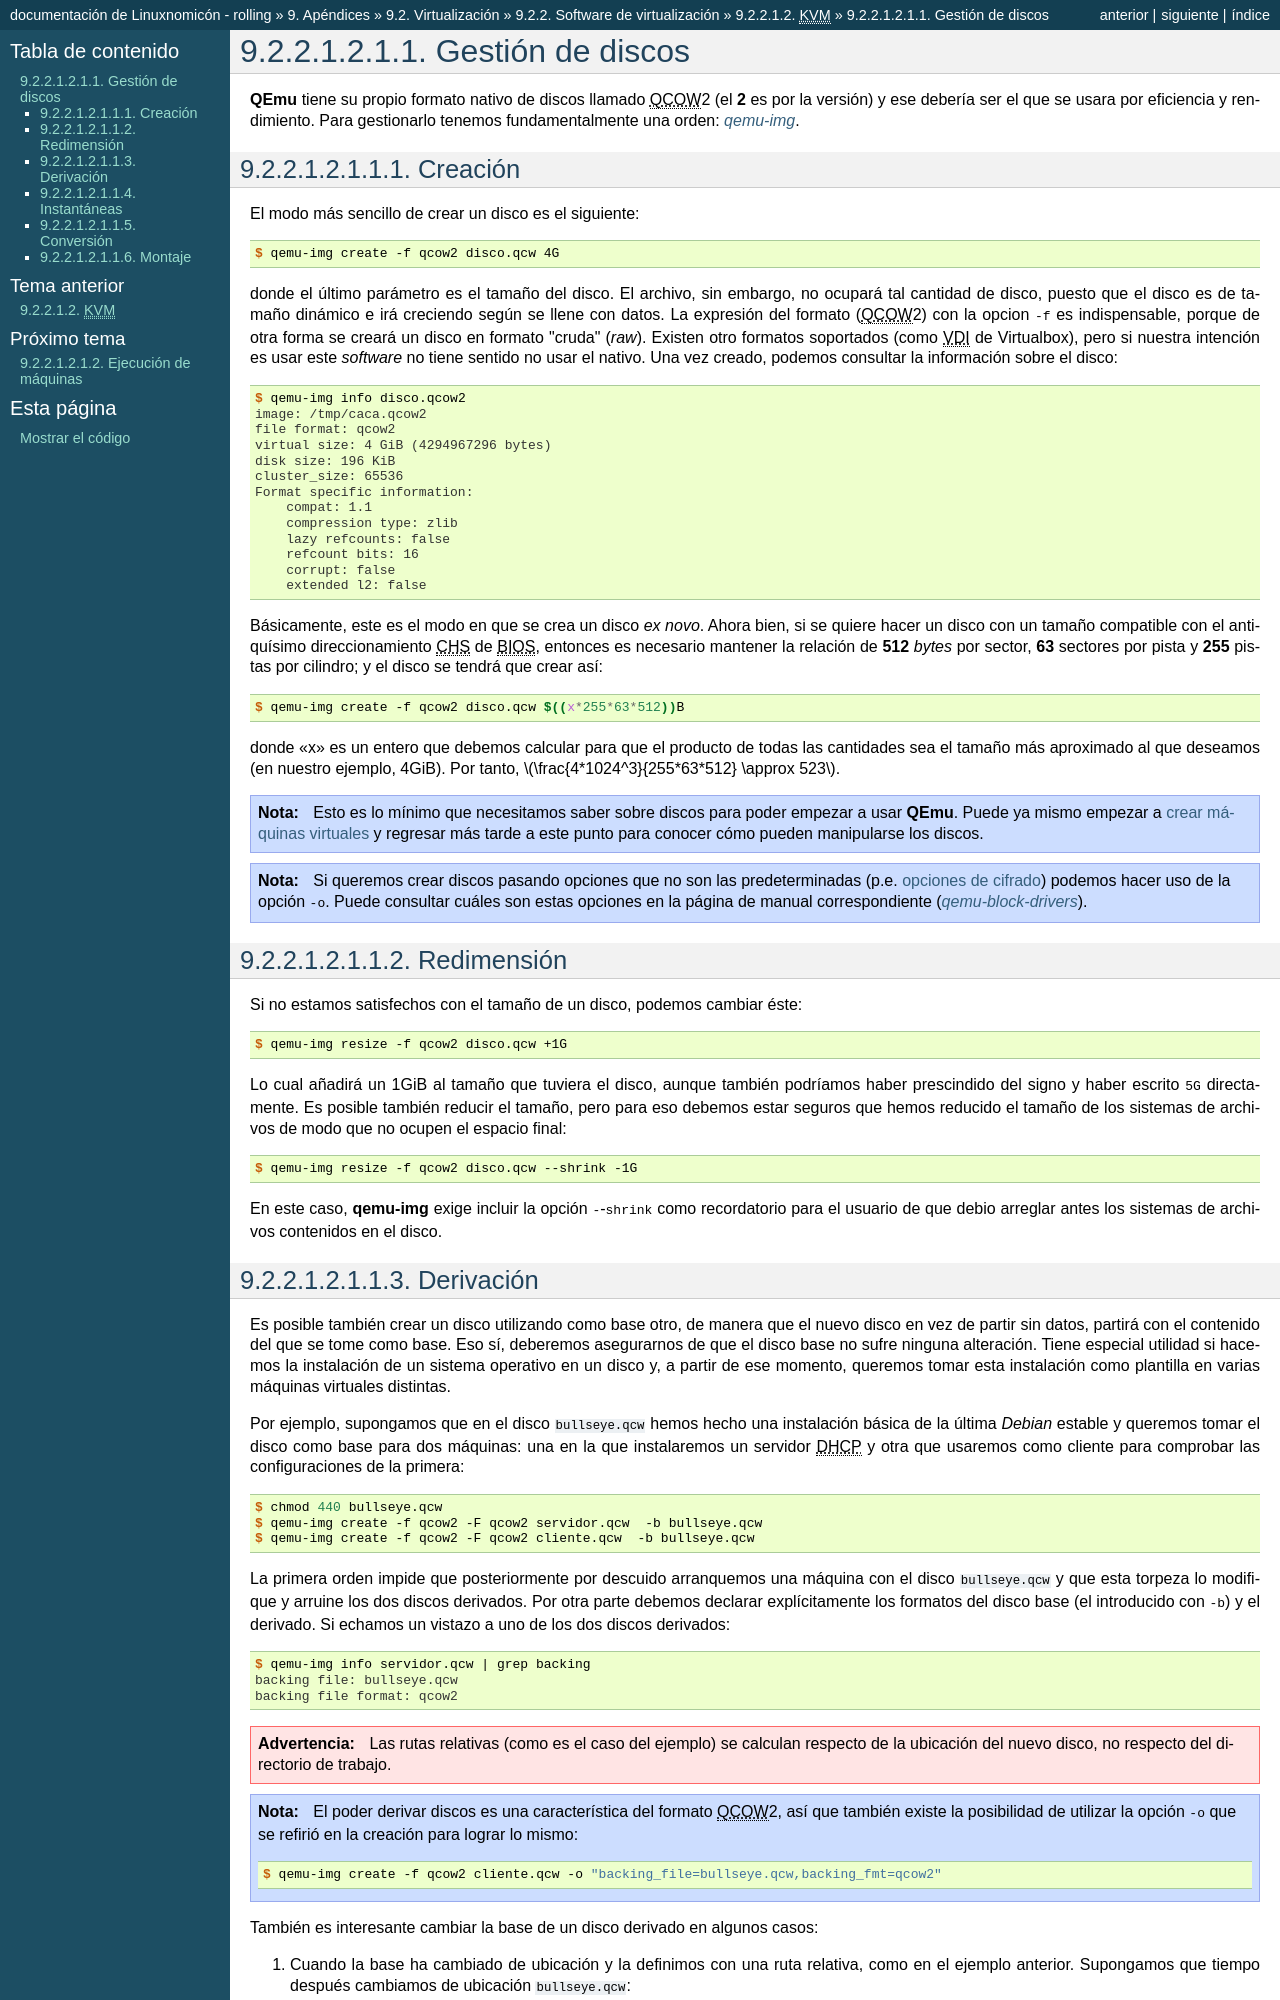

repository: sio2sio2/doc-linux · page: 98.apendice/05.virtual/02.software/01.completa/02.kvm/01.qemu/01.discos.html · generator: sphinx

.. _qemu-discos:

Gestión de discos
=================
:program:`QEmu` tiene su propio formato nativo de discos llamado |QCOW|\ 2 (el
**2** es por la versión) y ese debería ser el que se usara por eficiencia y
rendimiento. Para gestionarlo tenemos fundamentalmente una orden:
:manpage:`qemu-img`.

.. _qemu-img-create:

Creación
--------
El modo más sencillo de crear un disco es el siguiente::

   $ qemu-img create -f qcow2 disco.qcw 4G

donde el último parámetro es el tamaño del disco. El archivo, sin embargo, no
ocupará tal cantidad de disco, puesto que el disco es de tamaño dinámico e irá
creciendo según se llene con datos. La expresión del formato (|QCOW|\ 2) con la
opcion :kbd:`-f` es indispensable, porque de otra forma se creará un disco en
formato \"cruda\" (*raw*). Existen otro formatos soportados (como |VDI| de
Virtualbox), pero si nuestra intención es usar este *software* no tiene sentido
no usar el nativo. Una vez creado, podemos consultar la información sobre el
disco::

   $ qemu-img info disco.qcow2
   image: /tmp/caca.qcow2
   file format: qcow2
   virtual size: 4 GiB (4294967296 bytes)
   disk size: 196 KiB
   cluster_size: 65536
   Format specific information:
       compat: 1.1
       compression type: zlib
       lazy refcounts: false
       refcount bits: 16
       corrupt: false
       extended l2: false

Básicamente, este es el modo en que se crea un disco *ex novo*. Ahora bien, si
se quiere hacer un disco con un tamaño compatible con el antiquísimo
direccionamiento |CHS| de |BIOS|, entonces es necesario mantener la relación de
**512** *bytes* por sector, **63** sectores por pista  y **255** pistas por
cilindro; y el disco se tendrá que crear así::

   $ qemu-img create -f qcow2 disco.qcw $((x*255*63*512))B

donde "x" es un entero que debemos calcular para que el producto de todas las
cantidades sea el tamaño más aproximado al que deseamos (en nuestro ejemplo,
4GiB). Por tanto, :math:`\frac{4*1024^3}{255*63*512} \approx 523`.

.. note:: Esto es lo mínimo que necesitamos saber sobre discos para poder
   empezar a usar :program:`QEmu`. Puede ya mismo empezar a :ref:`crear máquinas
   virtuales <qemu-uso>` y regresar más tarde a este punto para conocer cómo
   pueden manipularse los discos.

.. note:: Si queremos crear discos pasando opciones que no son las
   predeterminadas (p.e. :ref:`opciones de cifrado <qemu-disco-cifrado>`)
   podemos hacer uso de la opción :kbd:`-o`. Puede consultar cuáles son estas
   opciones en la página de manual correspondiente
   (:manpage:`qemu-block-drivers`).

.. https://www.ibm.com/cloud/blog/how-to-tune-qemu-l2-cache-size-and-qcow2-cluster-size

Redimensión
-----------
Si no estamos satisfechos con el tamaño de un disco, podemos cambiar éste::

   $ qemu-img resize -f qcow2 disco.qcw +1G

Lo cual añadirá un 1GiB al tamaño que tuviera el disco, aunque también podríamos
haber prescindido del signo y haber escrito :kbd:`5G` directamente. Es posible
también reducir el tamaño, pero para eso debemos estar seguros que hemos
reducido el tamaño de los sistemas de archivos de modo que no ocupen el espacio
final::

   $ qemu-img resize -f qcow2 disco.qcw --shrink -1G

En este caso, :command:`qemu-img` exige incluir la opción :kbd:`--shrink` como
recordatorio para el usuario de que debio arreglar antes los sistemas de
archivos contenidos en el disco.
